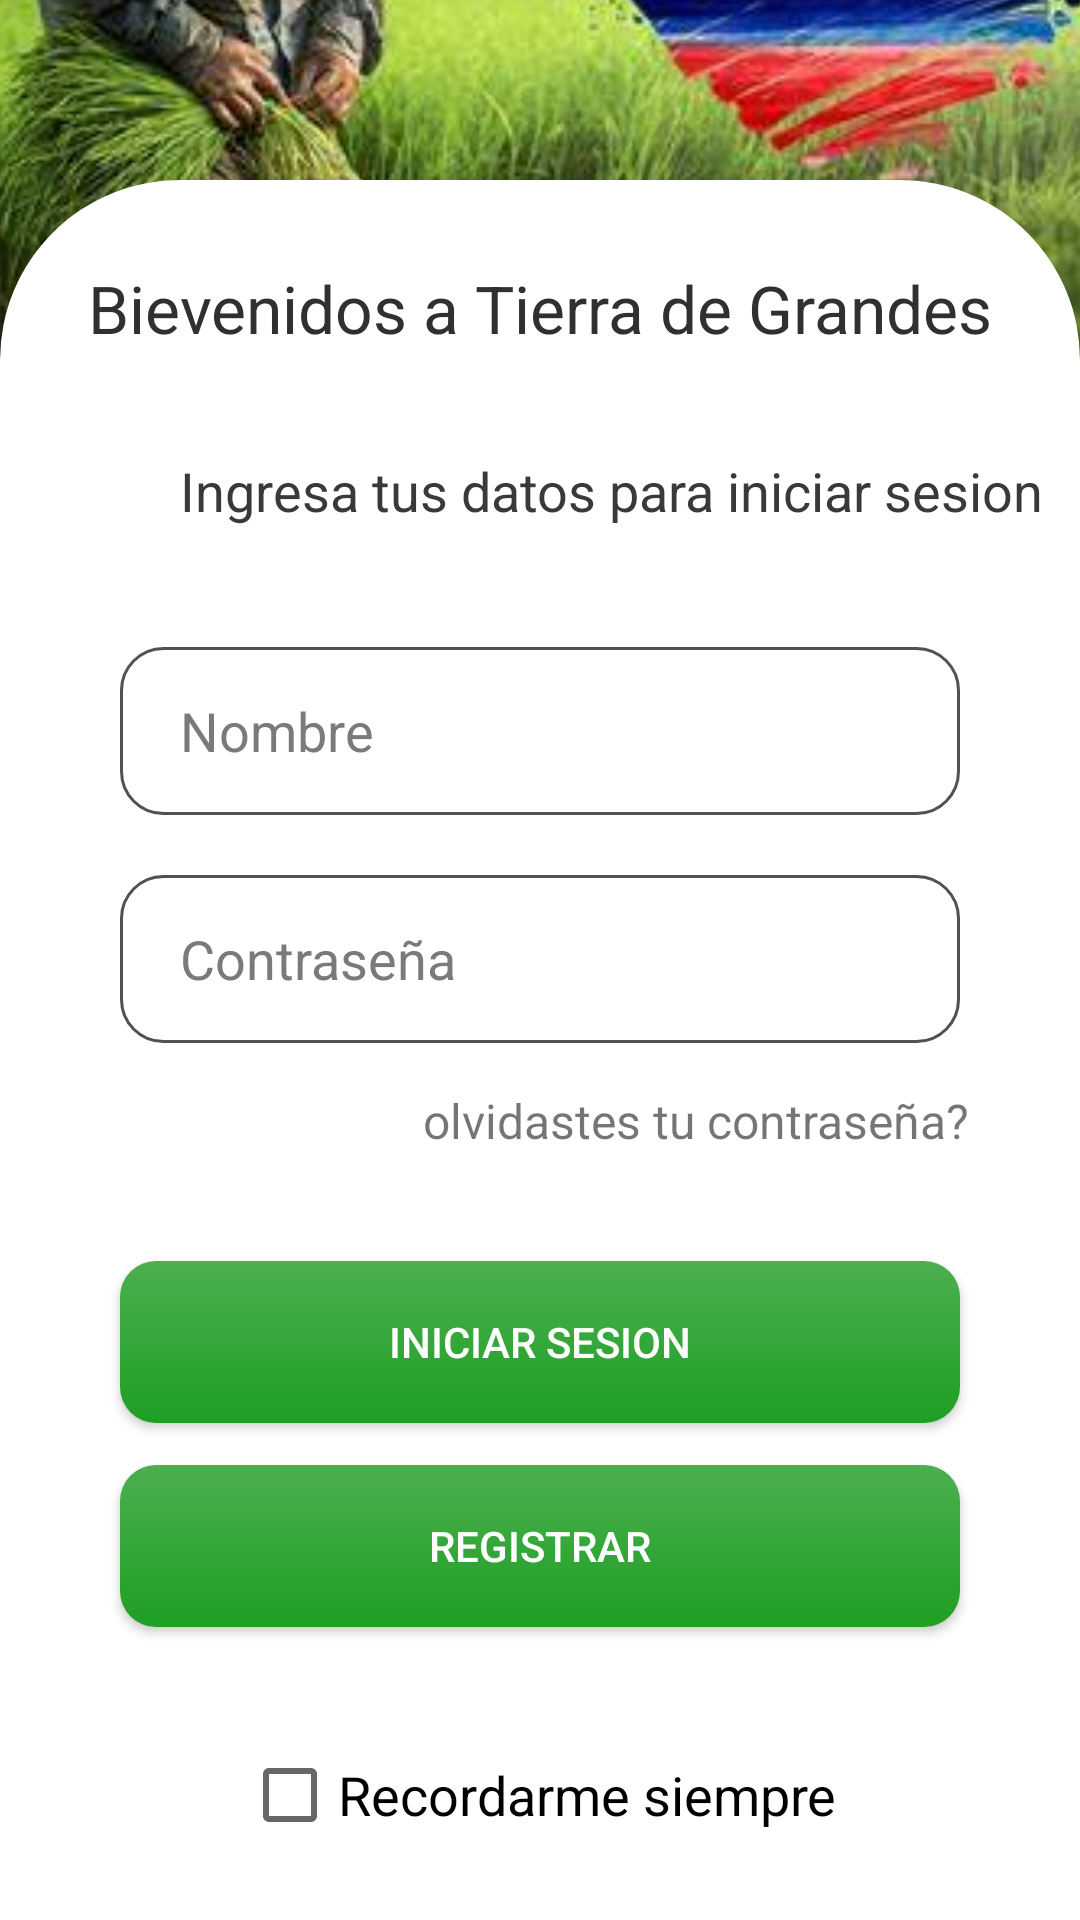

The Android layout XML behind this screen, and the referenced resources:
<!-- AndroidManifest.xml: application theme Theme.AppCompat.Light.NoActionBar -->
<!-- res/layout/activity_login.xml -->
<?xml version="1.0" encoding="utf-8"?>
<androidx.constraintlayout.widget.ConstraintLayout xmlns:android="http://schemas.android.com/apk/res/android"
    xmlns:app="http://schemas.android.com/apk/res-auto"
    xmlns:tools="http://schemas.android.com/tools"
    android:layout_width="match_parent"
    android:layout_height="match_parent"
    tools:context=".Login">


    <ImageView
        android:id="@+id/imageView10"
        android:layout_width="412dp"
        android:layout_height="300dp"
        android:layout_marginBottom="456dp"
        android:scaleType="centerCrop"
        android:src="@drawable/paisaje"
        app:layout_constraintBottom_toBottomOf="parent"
        app:layout_constraintEnd_toEndOf="parent"
        app:layout_constraintHorizontal_bias="1.0"
        app:layout_constraintStart_toStartOf="parent">

    </ImageView>

    <androidx.constraintlayout.widget.ConstraintLayout
        android:layout_width="match_parent"
        android:layout_height="580dp"
        android:background="@drawable/disenoconstalogin"
        android:elevation="40dp"
        app:layout_constraintBottom_toBottomOf="parent"
        app:layout_constraintEnd_toEndOf="parent"
        app:layout_constraintStart_toStartOf="parent">


        <TextView
            android:id="@+id/textView31"
            android:layout_width="wrap_content"
            android:layout_height="wrap_content"
            android:layout_marginTop="28dp"
            android:text="Bievenidos a Tierra de Grandes"
            android:textColor="#303030"
            android:textSize="22sp"
            app:layout_constraintEnd_toEndOf="parent"
            app:layout_constraintStart_toStartOf="parent"
            app:layout_constraintTop_toTopOf="parent" />

        <TextView
            android:id="@+id/textingresa"
            android:layout_width="wrap_content"
            android:layout_height="wrap_content"
            android:layout_marginStart="60dp"
            android:layout_marginTop="34dp"
            android:layout_marginEnd="60dp"
            android:gravity="center_horizontal|center_vertical"
            android:text="Ingresa tus datos para iniciar sesion"
            android:textColor="#393939"
            android:textSize="18sp"
            app:layout_constraintEnd_toEndOf="parent"
            app:layout_constraintHorizontal_bias="0.0"
            app:layout_constraintStart_toStartOf="parent"
            app:layout_constraintTop_toBottomOf="@+id/textView31" />

        <EditText
            android:id="@+id/txtcontraseña"
            android:layout_width="match_parent"
            android:layout_height="56dp"
            android:layout_marginStart="40dp"
            android:layout_marginTop="20dp"
            android:layout_marginEnd="40dp"
            android:background="@drawable/disenoinputlogin"
            android:drawableStart="@drawable/ic_lock"
            android:drawablePadding="20dp"
            android:hint="Contraseña"
            android:inputType="textPassword"
            android:paddingStart="20dp"
            android:textColor="#1B1B1B"
            android:textColorHighlight="#4CAF50"
            android:textColorHint="#7A7A7A"
            android:textColorLink="#18F121"
            app:layout_constraintEnd_toEndOf="parent"
            app:layout_constraintHorizontal_bias="1.0"
            app:layout_constraintStart_toStartOf="parent"
            app:layout_constraintTop_toBottomOf="@+id/txtuser" />


        <Button
            android:id="@+id/iniciarsesion"
            android:layout_width="match_parent"
            android:layout_height="54dp"
            android:layout_marginStart="40dp"
            android:layout_marginTop="36dp"
            android:layout_marginEnd="40dp"
            android:background="@drawable/disenobotonlogin"
            android:gravity="center"
            android:text="Iniciar Sesion"
            android:textColor="#FFFFFF"
            app:layout_constraintEnd_toEndOf="parent"
            app:layout_constraintHorizontal_bias="0.0"
            app:layout_constraintStart_toStartOf="parent"
            app:layout_constraintTop_toBottomOf="@+id/contraseñaolvidada" />

        <Button
            android:id="@+id/registrar"
            android:layout_width="match_parent"
            android:layout_height="54dp"
            android:layout_marginStart="40dp"
            android:layout_marginTop="104dp"
            android:layout_marginEnd="40dp"
            android:background="@drawable/disenobotonlogin"
            android:gravity="center"
            android:text="Registrar"
            android:onClick="registrar"
            android:textColor="#FFFFFF"
            app:layout_constraintEnd_toEndOf="parent"
            app:layout_constraintHorizontal_bias="0.0"
            app:layout_constraintStart_toStartOf="parent"
            app:layout_constraintTop_toBottomOf="@+id/contraseñaolvidada" />

        <EditText
            android:id="@+id/txtuser"
            android:layout_width="match_parent"
            android:layout_height="56dp"
            android:layout_marginStart="40dp"
            android:layout_marginTop="40dp"
            android:layout_marginEnd="40dp"
            android:background="@drawable/disenoinputlogin"
            android:drawableStart="@drawable/ic_user"
            android:drawablePadding="20dp"
            android:hint="Nombre"
            android:inputType="textPersonName"
            android:paddingLeft="20dp"
            android:textColor="#1B1B1B"
            android:textColorHighlight="#4CAF50"
            android:textColorHint="#7A7A7A"
            android:textColorLink="#18F121"
            app:layout_constraintEnd_toEndOf="parent"
            app:layout_constraintHorizontal_bias="0.0"
            app:layout_constraintStart_toStartOf="parent"
            app:layout_constraintTop_toBottomOf="@+id/textingresa" />

        <CheckBox
            android:id="@+id/checkBox"
            android:layout_width="wrap_content"
            android:layout_height="wrap_content"
            android:layout_marginTop="40dp"
            android:text="Recordarme siempre"
            android:textSize="18sp"
            app:layout_constraintEnd_toEndOf="parent"
            app:layout_constraintHorizontal_bias="0.497"
            app:layout_constraintStart_toStartOf="parent"
            app:layout_constraintTop_toBottomOf="@+id/registrar" />

        <TextView
            android:id="@+id/contraseñaolvidada"
            android:layout_width="wrap_content"
            android:layout_height="wrap_content"
            android:layout_marginTop="15dp"
            android:text="olvidastes tu contraseña?"
            android:textSize="16sp"
            app:layout_constraintEnd_toEndOf="parent"
            app:layout_constraintHorizontal_bias="0.794"
            app:layout_constraintStart_toStartOf="parent"
            app:layout_constraintTop_toBottomOf="@+id/txtcontraseña" />


    </androidx.constraintlayout.widget.ConstraintLayout>


</androidx.constraintlayout.widget.ConstraintLayout>
<!-- resources referenced by this layout -->
<resources>
  <!-- drawable disenobotonlogin (drawable) -->
  <?xml version="1.0" encoding="utf-8"?>
  <shape xmlns:android="http://schemas.android.com/apk/res/android">
      <gradient
          android:angle="90"
          android:startColor="#1E9F23"
          android:endColor="#4CAF50"
          android:type="linear"/>
  
  
  
      <stroke android:width="0dp"
          android:color="#0E0E0E"/>
      <corners
  
        android:radius="12dp"
  
  
  
  
          />
  </shape>
  <!-- drawable disenoconstalogin (drawable) -->
  <?xml version="1.0" encoding="utf-8"?>
  <shape xmlns:android="http://schemas.android.com/apk/res/android">
     <solid android:color="#FFFFFF">
  
     </solid>
  
  
      <corners
  
         android:topLeftRadius="60dp"
          android:topRightRadius="60dp"
  
  
  
          />
  </shape>
  <!-- drawable disenoinputlogin (drawable) -->
  <?xml version="1.0" encoding="utf-8"?>
  <shape xmlns:android="http://schemas.android.com/apk/res/android">
  
  
  
  
      <solid android:color="@color/white">
  
      </solid>
  
  
      <stroke android:width="1dp"
          android:color="#515151"/>
  
      <corners
          android:radius="14dp"
  
  
  
          />
  
  
  </shape>
  <!-- drawable paisaje: png bitmap (drawable, 27880 bytes) -->
  <!-- not gathered from this repository: default colours our renderer supplied (Android Studio template values) -->
  <color name="white">#FFFFFFFF</color>
</resources>
